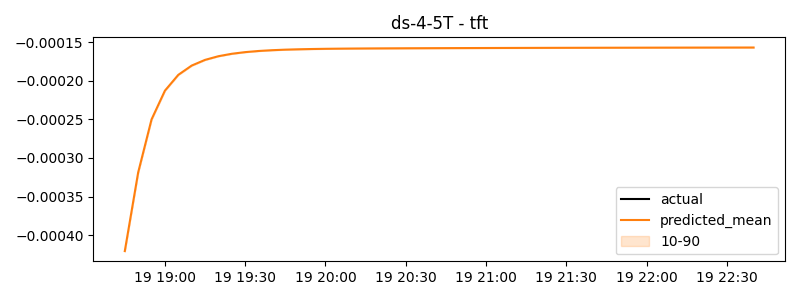

Source data for this figure (header and first rows):
timestamp, actual, predicted
2024-09-19 18:45:00, 0.0, -0.0004209
2024-09-19 18:50:00, 0.0, -0.0003187
2024-09-19 18:55:00, 0.0, -0.0002499
2024-09-19 19:00:00, 0.0, -0.0002126
2024-09-19 19:05:00, 0.0, -0.0001921
2024-09-19 19:10:00, 0.0, -0.00018
2024-09-19 19:15:00, 0.0, -0.0001726
2024-09-19 19:20:00, 0.0, -0.0001679
2024-09-19 19:25:00, 0.0, -0.0001647
2024-09-19 19:30:00, 0.0, -0.0001626
2024-09-19 19:35:00, 0.0, -0.0001611
2024-09-19 19:40:00, 0.0, -0.0001601
2024-09-19 19:45:00, 0.0, -0.0001594
2024-09-19 19:50:00, 0.0, -0.0001589
2024-09-19 19:55:00, 0.0, -0.0001585
2024-09-19 20:00:00, 0.0, -0.0001583
2024-09-19 20:05:00, 0.0, -0.0001581
2024-09-19 20:10:00, 0.0, -0.0001579
2024-09-19 20:15:00, 0.0, -0.0001578
2024-09-19 20:20:00, 0.0, -0.0001577
2024-09-19 20:25:00, 0.0, -0.0001576
2024-09-19 20:30:00, 0.0, -0.0001575
2024-09-19 20:35:00, 0.0, -0.0001575
2024-09-19 20:40:00, 0.0, -0.0001574
2024-09-19 20:45:00, 0.0, -0.0001574
2024-09-19 20:50:00, 0.0, -0.0001573
2024-09-19 20:55:00, 0.0, -0.0001573
2024-09-19 21:00:00, 0.0, -0.0001572
2024-09-19 21:05:00, 0.0, -0.0001572
2024-09-19 21:10:00, 0.0, -0.0001571
2024-09-19 21:15:00, 0.0, -0.0001571
2024-09-19 21:20:00, 0.0, -0.000157
2024-09-19 21:25:00, 0.0, -0.000157
2024-09-19 21:30:00, 0.0, -0.000157
2024-09-19 21:35:00, 0.0, -0.0001569
2024-09-19 21:40:00, 0.0, -0.0001569
2024-09-19 21:45:00, 0.0, -0.0001569
2024-09-19 21:50:00, 0.0, -0.0001568
2024-09-19 21:55:00, 0.0, -0.0001568
2024-09-19 22:00:00, 0.0, -0.0001568
2024-09-19 22:05:00, 0.0, -0.0001567
2024-09-19 22:10:00, 0.0, -0.0001567
2024-09-19 22:15:00, 0.0, -0.0001567
2024-09-19 22:20:00, 0.0, -0.0001567
2024-09-19 22:25:00, 0.0, -0.0001566
2024-09-19 22:30:00, 0.0, -0.0001566
2024-09-19 22:35:00, 0.0, -0.0001566
2024-09-19 22:40:00, 0.0, -0.0001566
